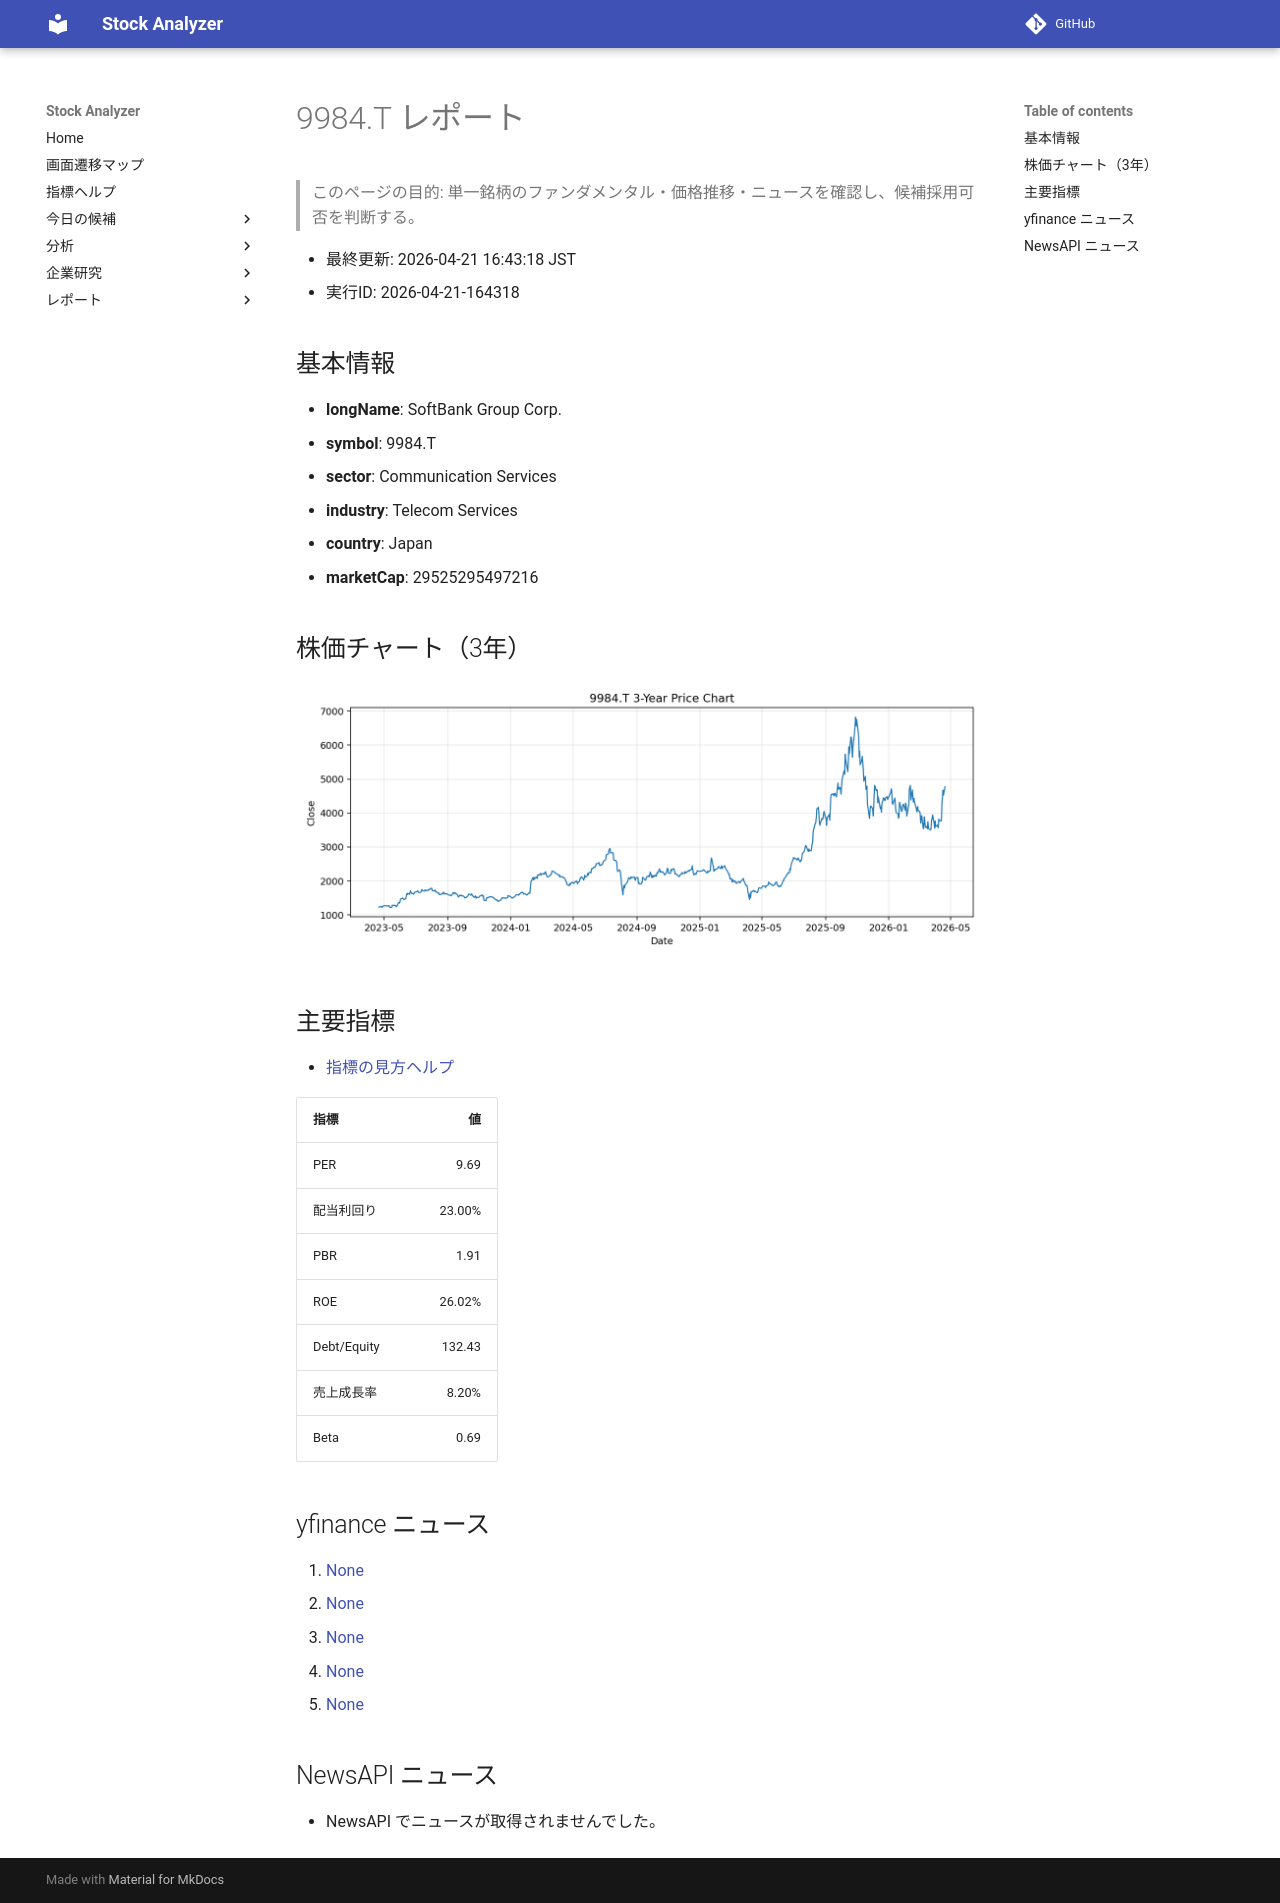

repository: Yumi-note/Making-APP · page: reports/2026-04-21/164318/9984_T/index.html · generator: mkdocs

# 9984.T レポート

> このページの目的: 単一銘柄のファンダメンタル・価格推移・ニュースを確認し、候補採用可否を判断する。

- 最終更新: 2026-04-21 16:43:18 JST
- 実行ID: 2026-04-21-164318

## 基本情報

- **longName**: SoftBank Group Corp.
- **symbol**: 9984.T
- **sector**: Communication Services
- **industry**: Telecom Services
- **country**: Japan
- **marketCap**: 29525295497216

## 株価チャート（3年）

![9984.T 3-year price chart](9984_T_3y.png)

## 主要指標

- [指標の見方ヘルプ](../../../../indicators.md)

| 指標 | 値 |
|---|---:|
| PER | 9.69 |
| 配当利回り | 23.00% |
| PBR | 1.91 |
| ROE | 26.02% |
| Debt/Equity | 132.43 |
| 売上成長率 | 8.20% |
| Beta | 0.69 |

## yfinance ニュース

1. [None](None)
2. [None](None)
3. [None](None)
4. [None](None)
5. [None](None)

## NewsAPI ニュース

- NewsAPI でニュースが取得されませんでした。
